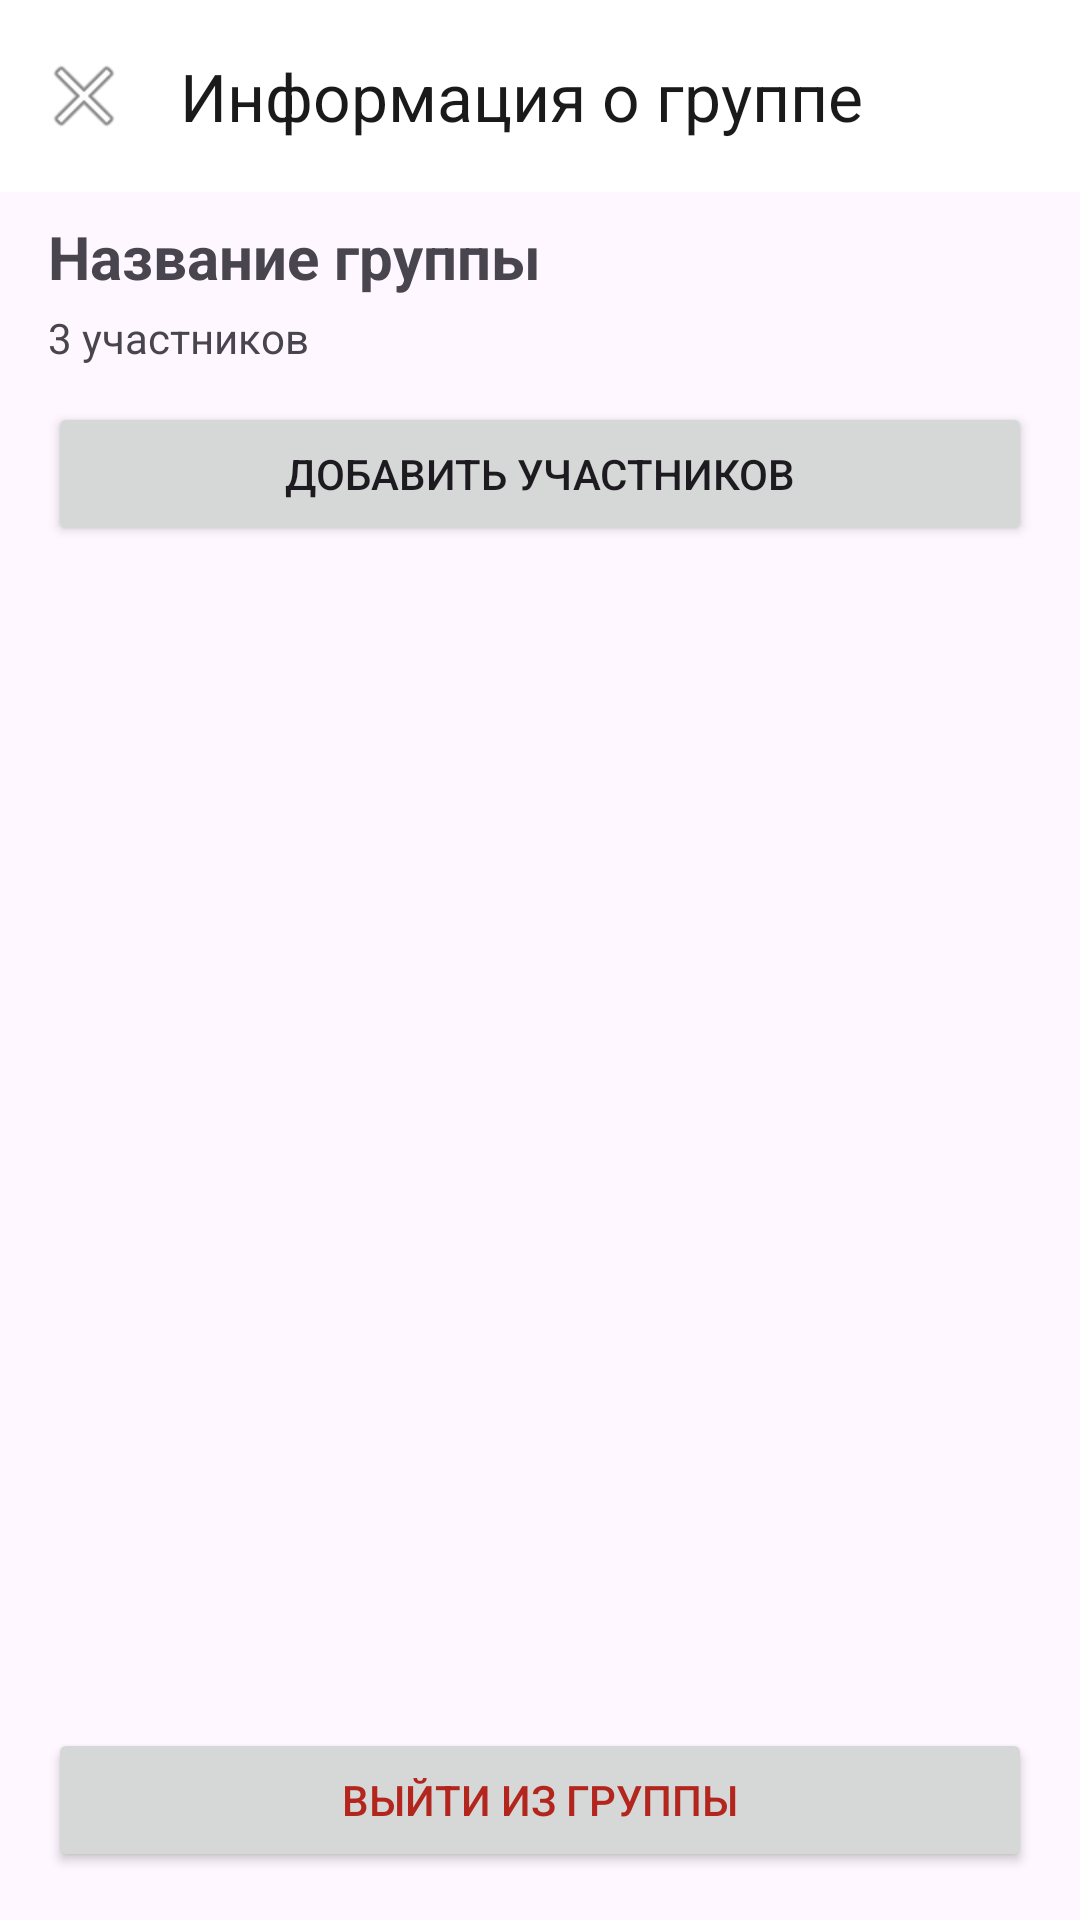

The Android layout XML behind this screen, and the referenced resources:
<!-- AndroidManifest.xml: application theme Theme.IGMessenger -->
<!-- res/layout/activity_group_info.xml -->
<?xml version="1.0" encoding="utf-8"?>
<LinearLayout xmlns:android="http://schemas.android.com/apk/res/android"
    android:layout_width="match_parent"
    android:layout_height="match_parent"
    xmlns:app="http://schemas.android.com/apk/res-auto"
    android:orientation="vertical"
    android:fitsSystemWindows="true">
    <com.google.android.material.appbar.AppBarLayout
        android:layout_width="match_parent"
        android:layout_height="wrap_content"
        android:background="@color/white"
        android:elevation="4dp"
        app:layout_constraintEnd_toEndOf="parent"
        app:layout_constraintStart_toStartOf="parent"
        app:layout_constraintTop_toTopOf="parent">

        <com.google.android.material.appbar.MaterialToolbar
            android:id="@+id/toolbar"
            android:layout_width="match_parent"
            android:layout_height="?attr/actionBarSize"
            app:navigationIcon="@android:drawable/ic_menu_close_clear_cancel"
            app:title="@string/nav_info_chat"
            app:titleTextColor="@color/text_primary_light" />

    </com.google.android.material.appbar.AppBarLayout>

    <TextView
        android:id="@+id/tvGroupName"
        android:layout_width="match_parent"
        android:layout_height="wrap_content"
        android:textSize="20sp"
        android:textStyle="bold"
        android:layout_marginTop="8dp"
        android:layout_marginStart="16dp"
        android:layout_marginEnd="16dp"
        android:text="Название группы" />

    <TextView
        android:id="@+id/tvMemberCount"
        android:layout_width="match_parent"
        android:layout_height="wrap_content"
        android:layout_marginStart="16dp"
        android:layout_marginEnd="16dp"
        android:layout_marginTop="4dp"
        android:textColor="?android:attr/textColorSecondary"
        android:text="3 участников" />

    <Button
        android:id="@+id/btnAddMembers"
        android:layout_width="match_parent"
        android:layout_height="wrap_content"
        android:layout_marginStart="16dp"
        android:layout_marginEnd="16dp"
        android:layout_marginTop="12dp"
        android:text="Добавить участников" />

    <androidx.recyclerview.widget.RecyclerView
        android:id="@+id/rvMembers"
        android:layout_width="match_parent"
        android:layout_height="0dp"
        android:layout_weight="1"
        android:layout_marginStart="16dp"
        android:layout_marginEnd="16dp"
        android:layout_marginTop="8dp" />

    <Button
        android:id="@+id/btnLeave"
        android:layout_width="match_parent"
        android:layout_height="wrap_content"
        android:layout_marginStart="16dp"
        android:layout_marginEnd="16dp"
        android:layout_marginTop="8dp"
        android:layout_marginBottom="16dp"
        android:text="Выйти из группы"
        android:textColor="?attr/colorError" />

</LinearLayout>
<!-- resources referenced by this layout -->
<resources>
  <color name="text_primary_light">#1A1A1A</color>
  <color name="white">#FFFFFF</color>
  <string name="nav_info_chat">Информация о группе</string>
  <style name="Theme.IGMessenger" parent="Theme.Material3.DayNight.NoActionBar">
          <item name="colorPrimary">@color/primary_red</item>
          <item name="colorPrimaryVariant">@color/primary_red</item>
          <item name="colorOnPrimary">@color/white</item>
          <item name="colorSecondary">@color/primary_blue</item>
          <item name="colorOnSecondary">@color/white</item>
          <item name="android:statusBarColor">@android:color/transparent</item>
          <item name="android:navigationBarColor">@android:color/transparent</item>
      </style>
  <color name="primary_red">#FF4757</color>
  <color name="primary_blue">#5B8CFF</color>
</resources>
